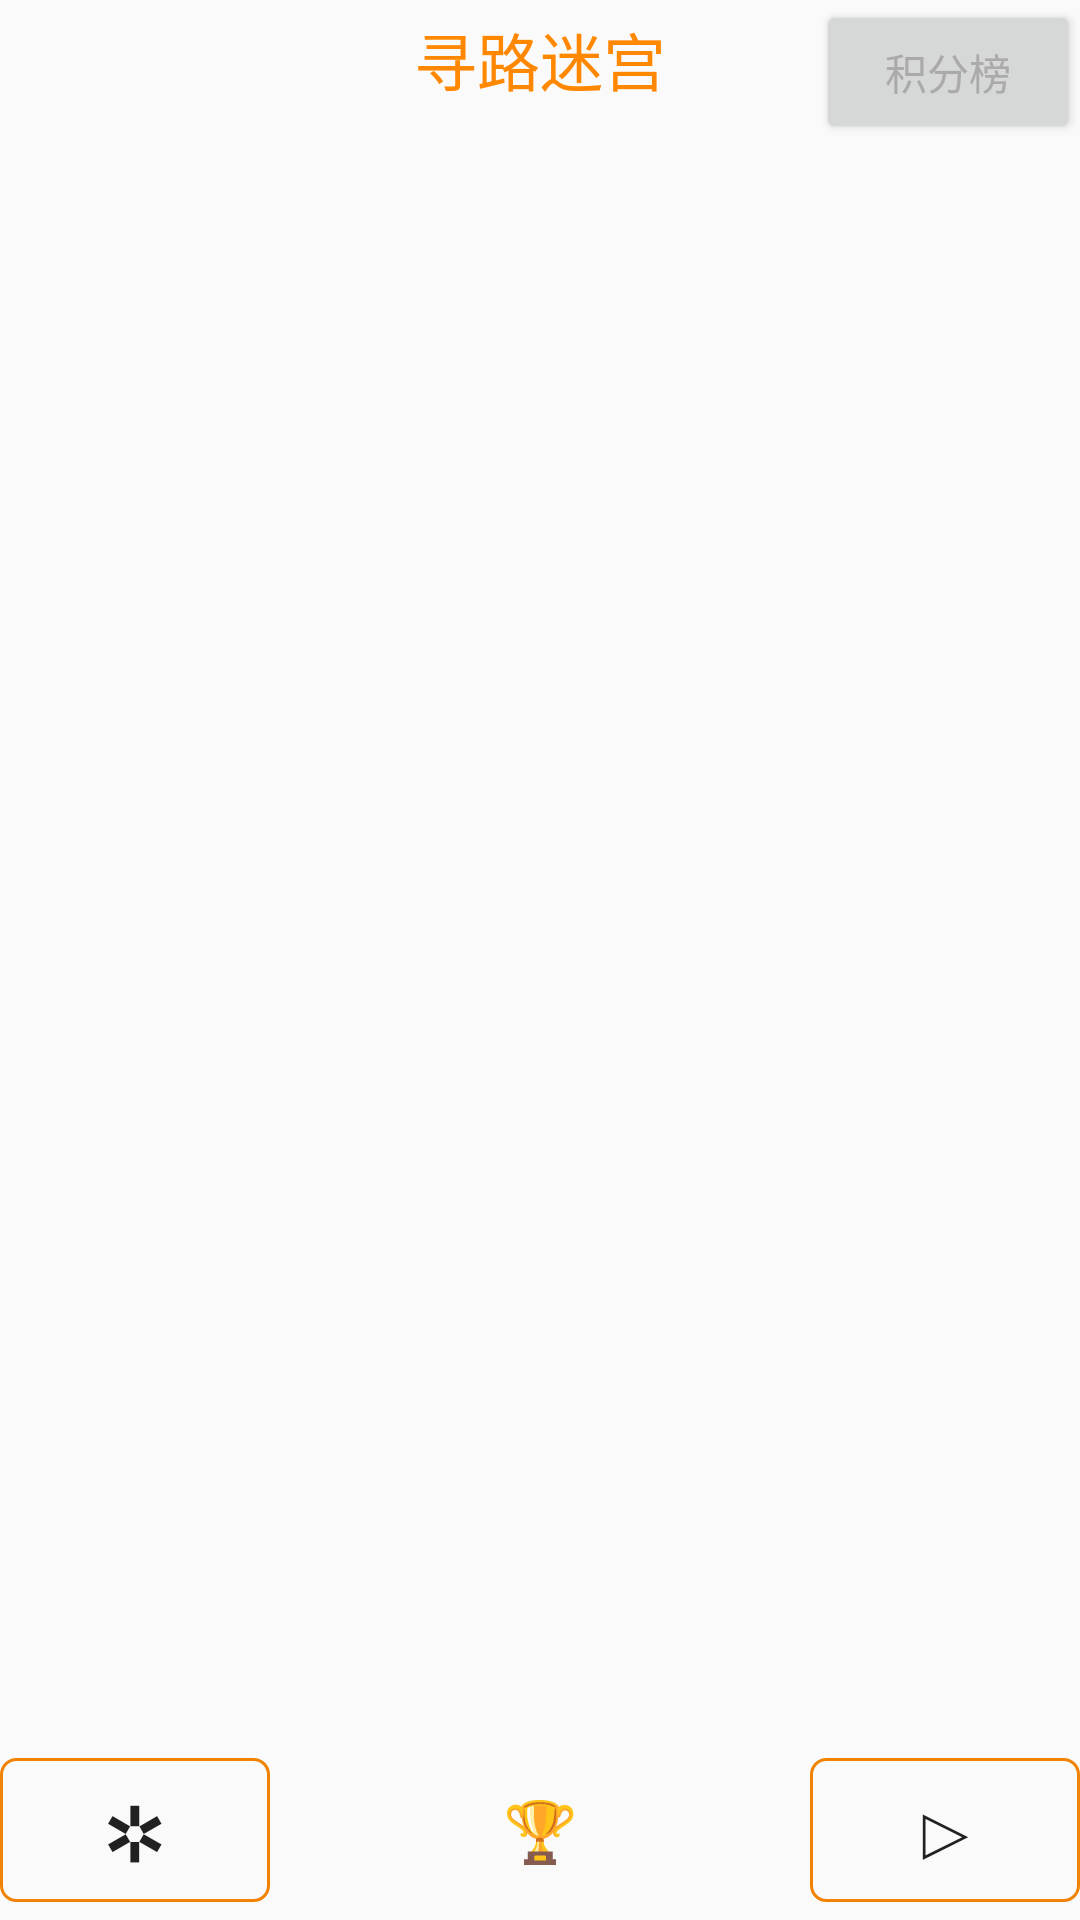

The Android layout XML behind this screen, and the referenced resources:
<!-- AndroidManifest.xml: application theme GameTheme -->
<!-- res/layout/fragment_maze.xml -->
<FrameLayout xmlns:android="http://schemas.android.com/apk/res/android"
    xmlns:tools="http://schemas.android.com/tools"
    android:layout_width="match_parent"
    android:layout_height="match_parent"
    tools:context="funs.page.MazeFragment">

    <TextView
        android:layout_width="wrap_content"
        android:layout_height="wrap_content"
        android:minHeight="39dp"
        android:layout_gravity="center_horizontal|top"
        android:gravity="center"
        android:textColor="@android:color/holo_orange_dark"
        android:background="@android:color/transparent"
        android:text="@string/game_name_maze"
        android:textSize="21sp" />

    <TextView
        android:id="@+id/timeRemainingTv"
        android:layout_width="wrap_content"
        android:layout_height="wrap_content"
        android:layout_gravity="top|start"
        android:layout_marginTop="16dp"
        android:layout_marginStart="16dp"
        android:textSize="18sp"
        android:textColor="@android:color/holo_orange_dark"
        />

    <FrameLayout
        android:id="@+id/gameContainer"
        android:layout_width="match_parent"
        android:layout_height="match_parent"
        android:layout_marginTop="42dp"
        android:layout_marginBottom="70dp" >

    </FrameLayout>

    <LinearLayout
        android:layout_width="match_parent"
        android:layout_height="60dp"
        android:layout_gravity="bottom"
        android:gravity="center"
        android:weightSum="4">

        <Button
            android:id="@+id/settingBtn"
            android:layout_width="0dp"
            android:layout_height="wrap_content"
            android:layout_weight="1"
            android:textSize="26sp"
            android:text="@string/btnTools"
            android:background="@drawable/btn_edge"/>

        <TextView
            android:id="@+id/scoreTv"
            android:layout_width="0dp"
            android:layout_height="wrap_content"
            android:layout_weight="2"
            android:gravity="center_horizontal"
            android:textSize="20sp"
            android:text=" 🏆 "
            android:textColor="@color/destination"/>

        <Button
            android:id="@+id/nextBtn"
            android:layout_width="0dp"
            android:layout_height="wrap_content"
            android:layout_weight="1"
            android:textSize="26sp"
            android:text="@string/btnForward"
            android:background="@drawable/btn_edge"/>
    </LinearLayout>

    <Button
        android:id="@+id/btn_leaderboard"
        android:layout_width="wrap_content"
        android:layout_height="wrap_content"
        android:layout_gravity="top|end"
        android:layout_marginTop="0dp"
        android:layout_marginEnd="0dp"

        android:text="积分榜"
        android:textColor="@android:color/darker_gray" />
</FrameLayout>
<!-- resources referenced by this layout -->
<resources>
  <color name="destination">#ff5303</color>
  <!-- drawable btn_edge (drawable) -->
  <?xml version="1.0" encoding="utf-8"?>
  <shape xmlns:android="http://schemas.android.com/apk/res/android">
      
      <corners android:radius="5dp" />
      
      <solid android:color="@android:color/transparent" />
      
      <stroke
          android:width="1dp"
          android:color="@color/player" />
  </shape>
  <string name="btnForward" translatable="false">\u25b7 </string>
  <string name="btnTools" translatable="false">\u2732 </string>
  <string name="game_name_maze">寻路迷宫</string>
  <style name="GameTheme" parent="Theme.AppCompat.Light.NoActionBar" />
  <color name="player">#f18303</color>
</resources>
